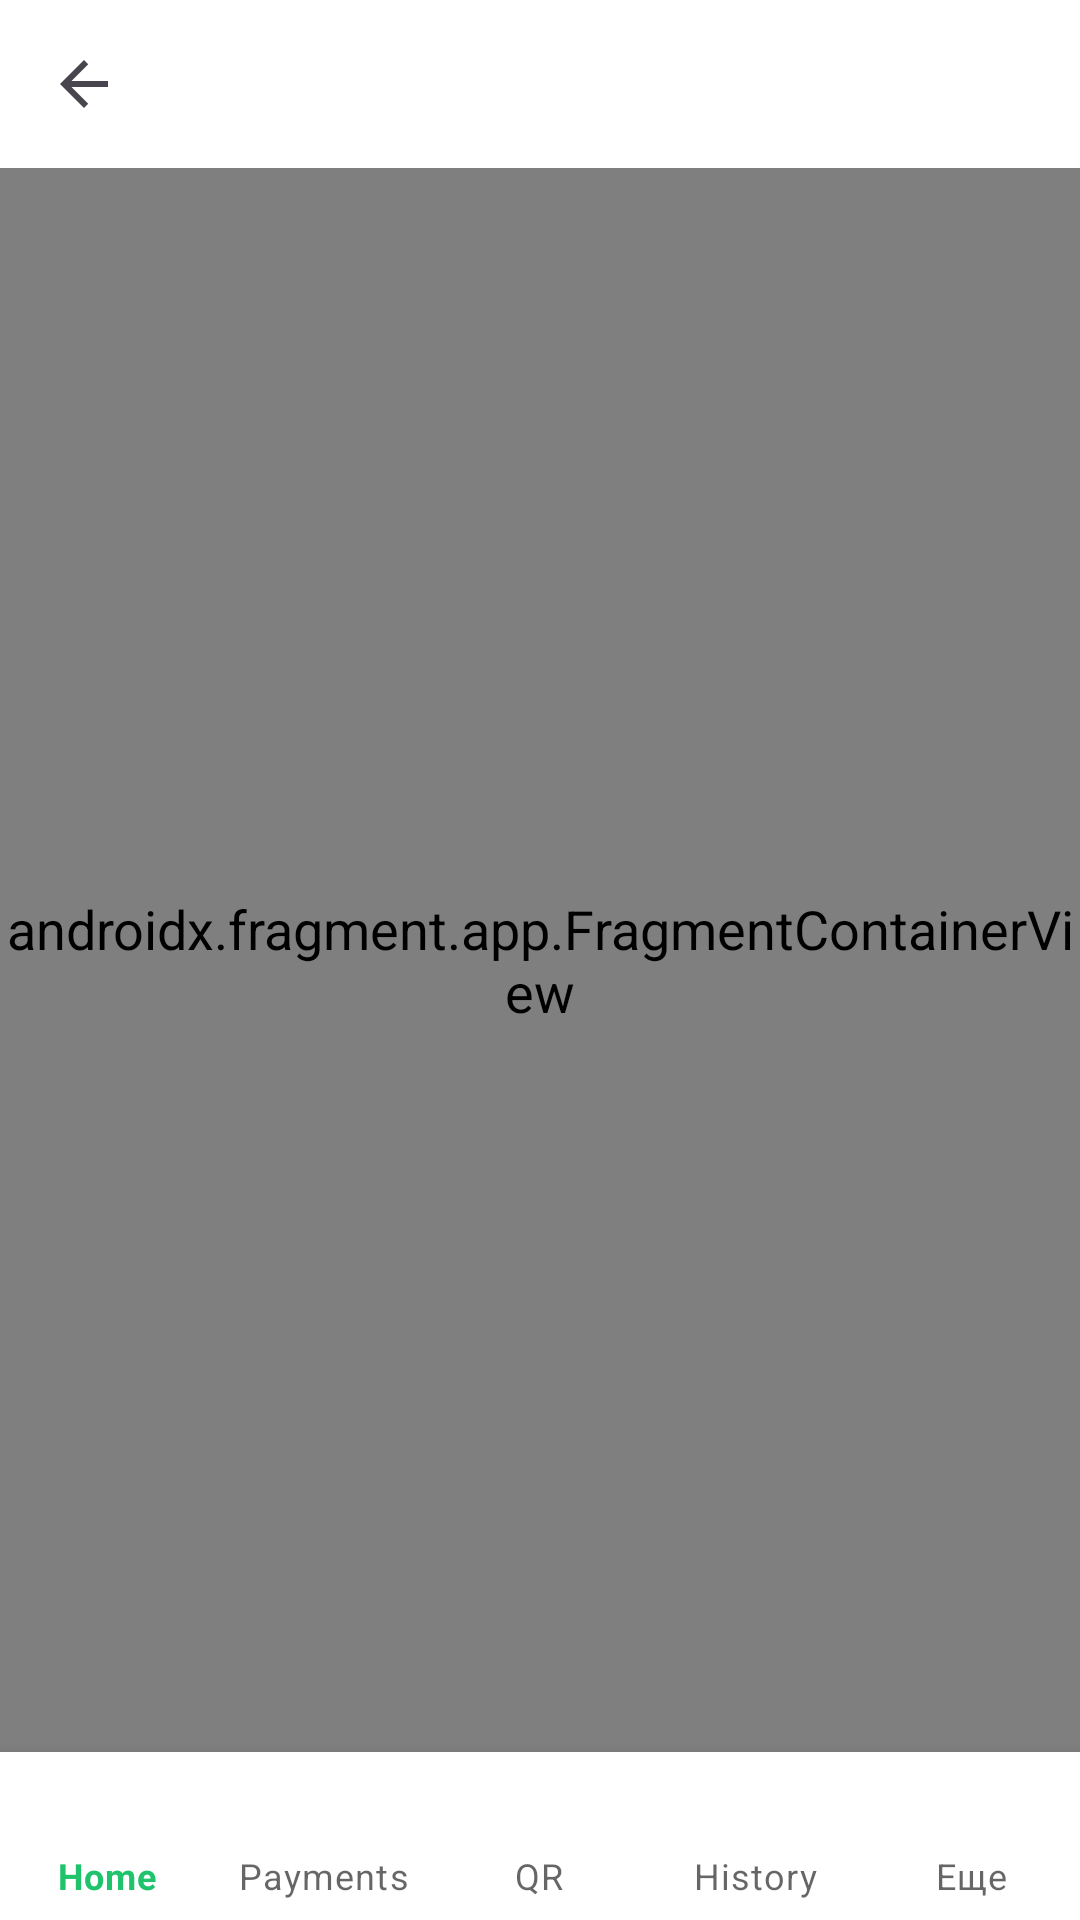

Reconstruct the res/layout file that produces this screen, plus the resources it refers to.
<!-- AndroidManifest.xml: application theme Theme.MMT -->
<!-- res/layout/activity_main.xml -->
<?xml version="1.0" encoding="utf-8"?>
<LinearLayout
xmlns:android="http://schemas.android.com/apk/res/android"
xmlns:app="http://schemas.android.com/apk/res-auto"
android:orientation="vertical"
    android:layout_width="match_parent"
android:layout_height="match_parent">

    <com.google.android.material.appbar.AppBarLayout
        android:id="@+id/appBar"
        android:layout_width="match_parent"
        app:elevation="0dp"
        android:layout_height="wrap_content">

        <androidx.appcompat.widget.Toolbar
            android:id="@+id/toolbar"
            android:layout_width="match_parent"
            android:layout_height="wrap_content"
            android:background="@android:color/white"
            android:minHeight="?attr/actionBarSize"
            app:navigationIcon="@drawable/ic_arrow"

            android:theme="?attr/actionBarTheme">

        </androidx.appcompat.widget.Toolbar>


    </com.google.android.material.appbar.AppBarLayout>


    <androidx.fragment.app.FragmentContainerView
        android:id="@+id/main_fragment"
        android:name="androidx.navigation.fragment.NavHostFragment"
        android:layout_width="match_parent"
        android:layout_height="0dp"
        android:layout_weight="1"
        app:defaultNavHost="true"
        app:navGraph='@navigation/nav_bottom' />

<com.google.android.material.bottomnavigation.BottomNavigationView
    android:id="@+id/bottomNavigationView"
    android:layout_width="match_parent"
    android:layout_height="wrap_content"
    app:labelVisibilityMode="labeled"
    app:menu="@menu/nav_menu"/>
</LinearLayout>
<!-- resources referenced by this layout -->
<resources>
  <!-- drawable ic_arrow (drawable) -->
  <vector android:autoMirrored="true" android:height="24dp" android:viewportHeight="24"
      android:viewportWidth="24" android:width="24dp" xmlns:android="http://schemas.android.com/apk/res/android">
      <path android:fillColor="#49454F" android:pathData="M20,11H7.83l5.59,-5.59L12,4l-8,8 8,8 1.41,-1.41L7.83,13H20v-2z"/>
  </vector>
  <style name="Theme.MMT" parent="Theme.MaterialComponents.Light.NoActionBar">
          
          <item name="colorPrimary">@color/defColor</item>
          <item name="android:statusBarColor">@color/defColor</item>
          <item name="android:textSize">18sp</item>
          <item name="android:navigationBarColor">@android:color/white</item>
          <item name="android:textColor">@android:color/black</item>
          <item name="textAllCaps">false</item>
      </style>
  <color name="defColor">#1EC36C</color>
</resources>
